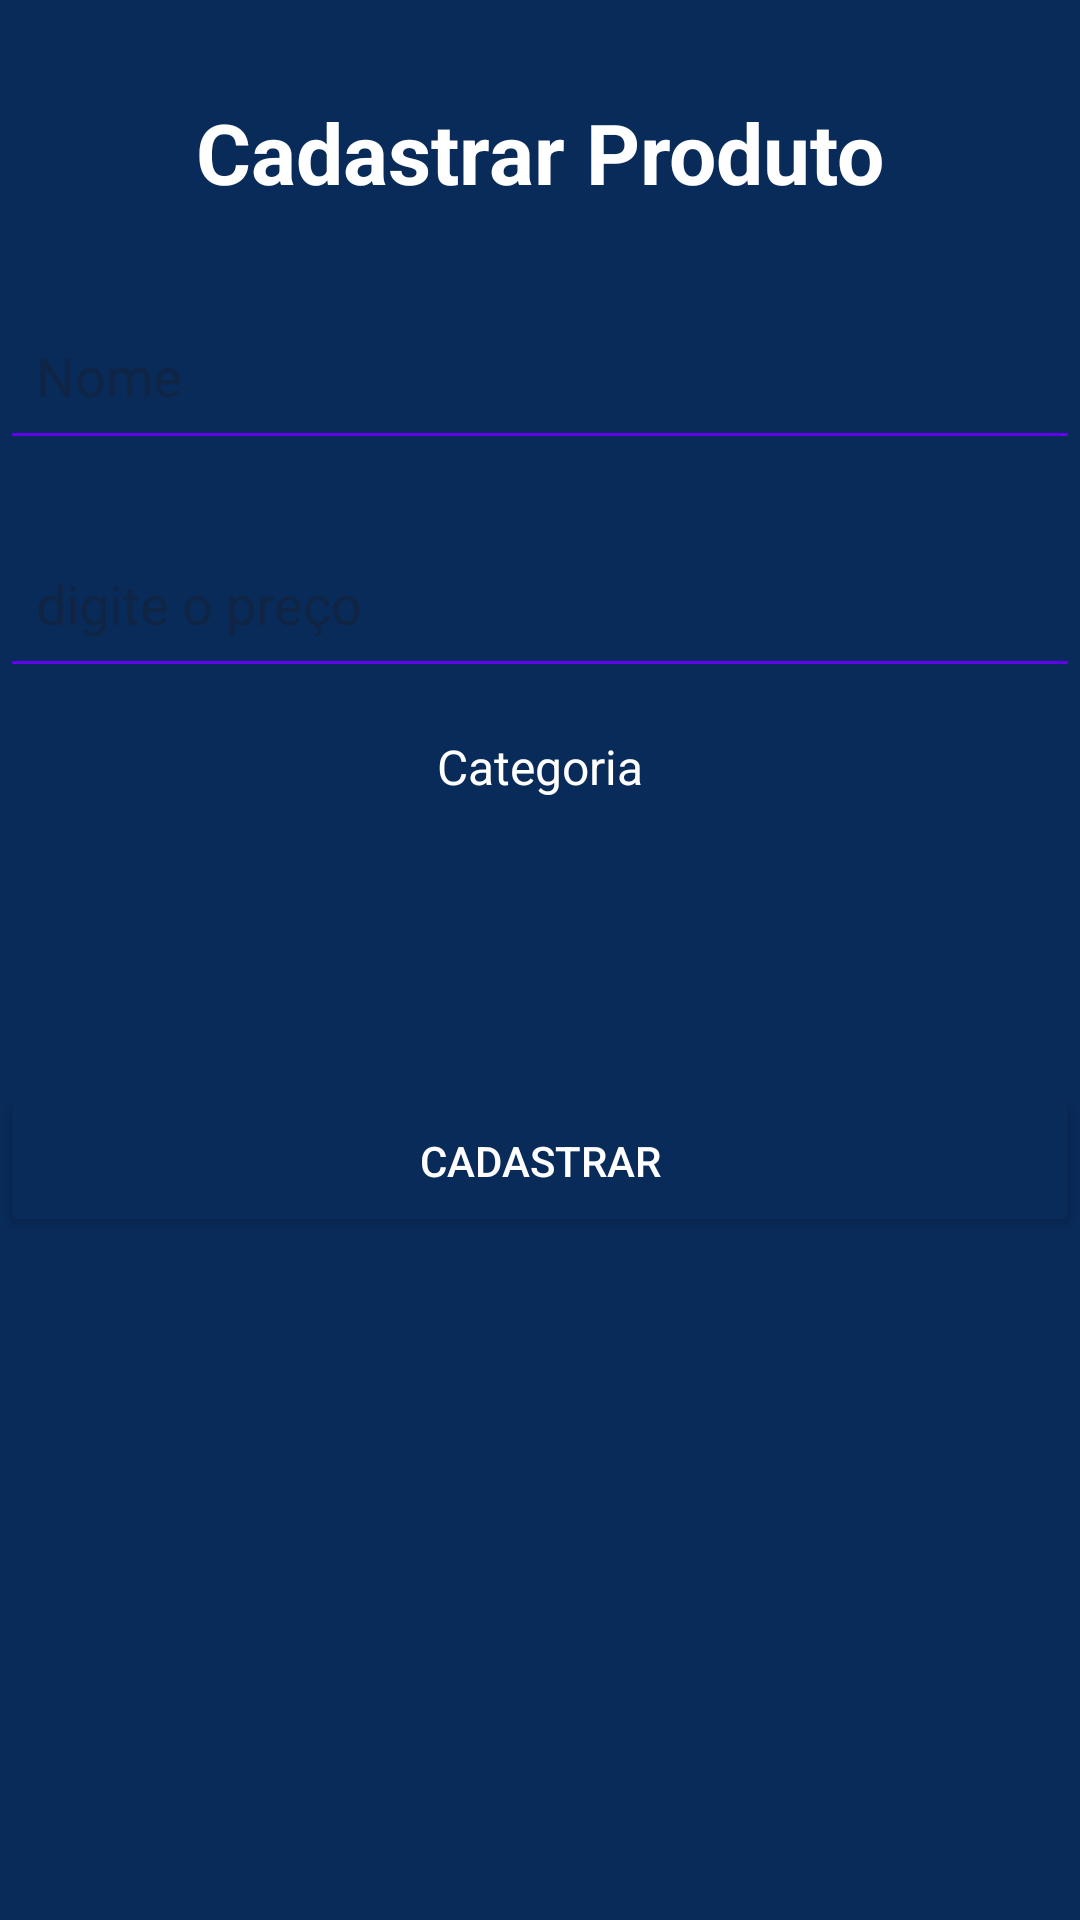

The Android layout XML behind this screen, and the referenced resources:
<!-- AndroidManifest.xml: application theme Theme.XdPrototipo -->
<!-- res/layout/activity_cadastrar_produto.xml -->
<?xml version="1.0" encoding="utf-8"?>
<androidx.constraintlayout.widget.ConstraintLayout xmlns:android="http://schemas.android.com/apk/res/android"
    xmlns:app="http://schemas.android.com/apk/res-auto"
    xmlns:tools="http://schemas.android.com/tools"
    android:id="@+id/main"
    android:layout_width="match_parent"
    android:layout_height="match_parent"
    tools:context="ui.Home.CadastrarProdutoActivity">

    

    

    

    

    <EditText
        android:id="@+id/editNameProduto"
        android:layout_width="0dp"
        android:layout_height="56dp"
        android:layout_marginTop="28dp"
        android:backgroundTint="#6200EE"
        android:hint="Nome"
        android:inputType="textPersonName"
        android:padding="12dp"
        app:layout_constraintEnd_toEndOf="parent"
        app:layout_constraintHorizontal_bias="0.0"
        app:layout_constraintStart_toStartOf="parent"
        app:layout_constraintTop_toBottomOf="@id/textViewCategoriaP" />

    <EditText
        android:id="@+id/editPreco"
        android:layout_width="0dp"
        android:layout_height="56dp"
        android:layout_marginTop="20dp"
        android:backgroundTint="#6200EE"
        android:hint="digite o preço"
        android:inputType="number|numberDecimal"
        android:padding="12dp"
        app:layout_constraintEnd_toEndOf="parent"
        app:layout_constraintHorizontal_bias="0.0"
        app:layout_constraintStart_toStartOf="parent"
        app:layout_constraintTop_toBottomOf="@id/editNameProduto" />

    <TextView
        android:id="@+id/textViewCategoriaP"
        android:layout_width="wrap_content"
        android:layout_height="wrap_content"
        android:layout_marginTop="32dp"
        android:text="Cadastrar Produto"
        android:textColor="@color/white"
        android:textSize="28sp"
        android:textStyle="bold"
        app:layout_constraintEnd_toEndOf="parent"
        app:layout_constraintStart_toStartOf="parent"
        app:layout_constraintTop_toTopOf="parent" />

    

    

    <Button
        android:id="@+id/btnCadastrarProduto"
        android:layout_width="0dp"
        android:layout_height="wrap_content"
        android:layout_marginTop="30dp"
        android:backgroundTint="@color/XD_especial"
        android:padding="16dp"
        android:text="Cadastrar"
        android:textColor="#FFFFFF"
        app:layout_constraintEnd_toEndOf="parent"
        app:layout_constraintHorizontal_bias="0.0"
        app:layout_constraintStart_toStartOf="parent"
        app:layout_constraintTop_toBottomOf="@+id/ListViewCategoria" />

    <ListView
        android:id="@+id/ListViewCategoria"
        android:layout_width="415dp"
        android:layout_height="50dp"
        android:layout_marginTop="52dp"
        app:layout_constraintEnd_toEndOf="parent"
        app:layout_constraintTop_toBottomOf="@+id/editPreco" />

    <TextView
        android:id="@+id/textView"
        android:layout_width="wrap_content"
        android:layout_height="wrap_content"
        android:text="Categoria"
        android:textColor="@color/white"
        android:textSize="16sp"
        app:layout_constraintBottom_toTopOf="@+id/ListViewCategoria"
        app:layout_constraintEnd_toEndOf="parent"
        app:layout_constraintHorizontal_bias="0.5"
        app:layout_constraintStart_toStartOf="parent"
        app:layout_constraintTop_toBottomOf="@+id/editPreco" />


</androidx.constraintlayout.widget.ConstraintLayout>
<!-- resources referenced by this layout -->
<resources>
  <color name="XD_especial">#092b5a</color>
  <color name="white">#FFFFFFFF</color>
  <style name="Theme.XdPrototipo" parent="Base.Theme.XdPrototipo" />
  <style name="Base.Theme.XdPrototipo" parent="Theme.Material3.DayNight.NoActionBar">
          
          
          
          <item name="android:windowBackground"> @color/XD_especial </item>
      </style>
</resources>
